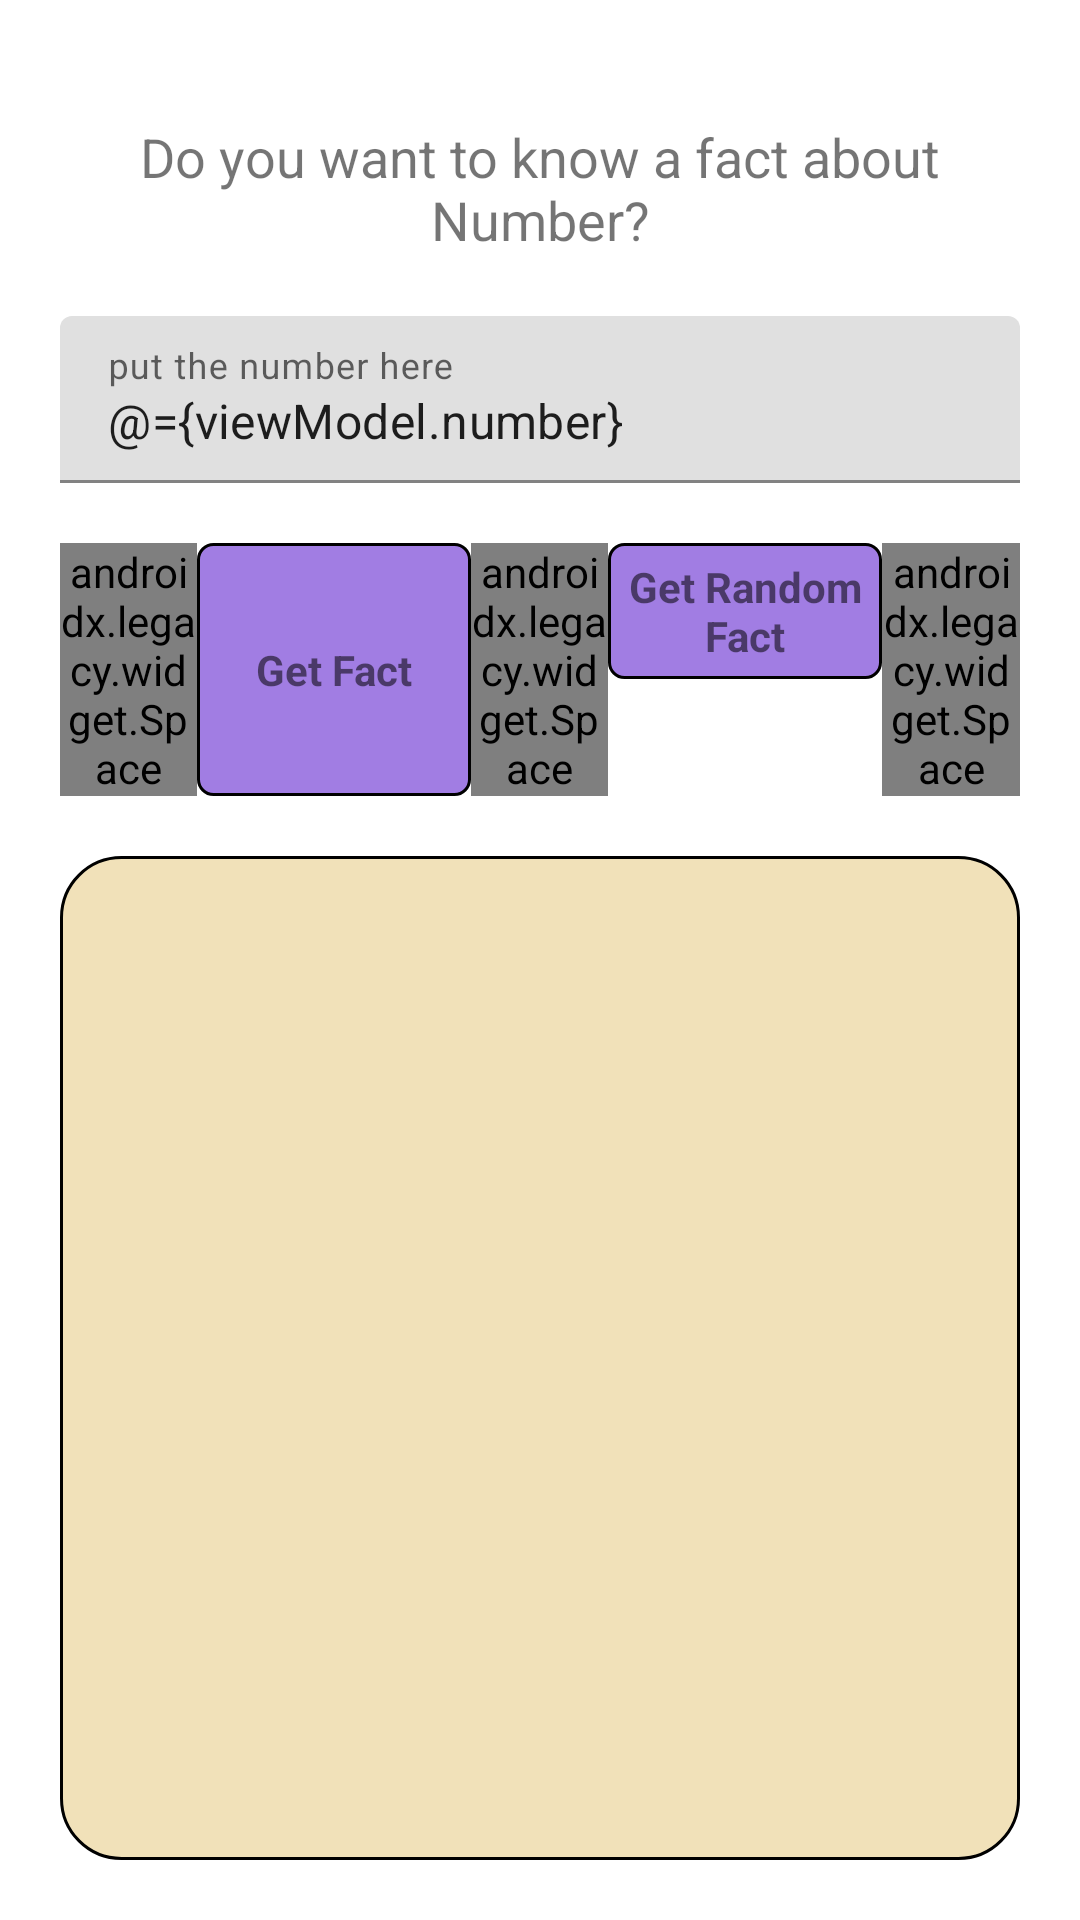

This screen was rendered from an Android layout file. Write that file and the resources it references.
<!-- AndroidManifest.xml: application theme Theme.NumberApp -->
<!-- res/layout/activity_main.xml -->
<?xml version="1.0" encoding="utf-8"?>
<layout xmlns:android="http://schemas.android.com/apk/res/android"
    xmlns:app="http://schemas.android.com/apk/res-auto"
    xmlns:tools="http://schemas.android.com/tools">

    <data>

        <variable
            name="viewModel"
            type="com.nikitosii.flow.main.MainViewModel" />
    </data>

    <androidx.constraintlayout.widget.ConstraintLayout
        android:layout_width="match_parent"
        android:layout_height="match_parent"
        android:padding="@dimen/size_dp_20">

        <androidx.constraintlayout.widget.ConstraintLayout
            android:id="@+id/clContent"
            android:layout_width="match_parent"
            android:layout_height="match_parent">

            <TextView
                android:id="@+id/tvNumberFact"
                android:layout_width="0dp"
                android:layout_height="wrap_content"
                android:layout_marginTop="@dimen/size_dp_20"
                android:gravity="center"
                android:text="@string/fact_title"
                android:textSize="18sp"
                app:layout_constraintEnd_toEndOf="parent"
                app:layout_constraintStart_toStartOf="parent"
                app:layout_constraintTop_toTopOf="parent" />

            <com.google.android.material.textfield.TextInputLayout
                android:id="@+id/tilNumber"
                android:layout_width="match_parent"
                android:layout_height="wrap_content"
                android:layout_marginTop="20dp"
                android:hint="@string/input_number_hint"
                app:layout_constraintEnd_toEndOf="parent"
                app:layout_constraintStart_toStartOf="parent"
                app:layout_constraintTop_toBottomOf="@id/tvNumberFact">

                <com.google.android.material.textfield.TextInputEditText
                    android:id="@+id/etNumber"
                    android:layout_width="match_parent"
                    android:layout_height="wrap_content"
                    android:inputType="number"
                    android:text="@={viewModel.number}" />
            </com.google.android.material.textfield.TextInputLayout>

            <LinearLayout
                android:id="@+id/llControlPanel"
                android:layout_width="match_parent"
                android:layout_height="wrap_content"
                android:layout_marginTop="@dimen/size_dp_20"
                android:orientation="horizontal"
                app:layout_constraintStart_toStartOf="parent"
                app:layout_constraintTop_toBottomOf="@id/tilNumber">

                <androidx.legacy.widget.Space
                    android:layout_width="0dp"
                    android:layout_height="wrap_content"
                    android:layout_weight="1" />

                <TextView
                    android:id="@+id/btnFact"
                    style="@style/Button"
                    android:layout_width="0dp"
                    android:layout_height="match_parent"
                    android:layout_weight="2"
                    android:text="@string/get_fact_btn_title" />

                <androidx.legacy.widget.Space
                    android:layout_width="0dp"
                    android:layout_height="match_parent"
                    android:layout_weight="1" />

                <TextView
                    android:id="@+id/btnRandomFact"
                    style="@style/Button"
                    android:layout_width="0dp"
                    android:layout_height="wrap_content"
                    android:layout_weight="2"
                    android:text="@string/get_random_fact_btn_title" />

                <androidx.legacy.widget.Space
                    android:layout_width="0dp"
                    android:layout_height="wrap_content"
                    android:layout_weight="1" />
            </LinearLayout>

            <androidx.recyclerview.widget.RecyclerView
                android:id="@+id/rvFactHistory"
                android:layout_width="match_parent"
                android:layout_height="0dp"
                android:layout_marginTop="@dimen/size_dp_20"
                android:background="@drawable/bg_corner_radius_20"
                android:orientation="vertical"
                android:padding="@dimen/size_dp_10"
                app:layoutManager="androidx.recyclerview.widget.LinearLayoutManager"
                app:layout_constraintBottom_toBottomOf="parent"
                app:layout_constraintStart_toStartOf="parent"
                app:layout_constraintTop_toBottomOf="@id/llControlPanel"
                tools:listitem="@layout/item_fact_history" />

        </androidx.constraintlayout.widget.ConstraintLayout>

        <FrameLayout
            android:id="@+id/flLoader"
            android:layout_width="match_parent"
            android:layout_height="match_parent"
            android:visibility="invisible">

            <ProgressBar
                android:id="@+id/pbLoader"
                android:layout_width="100dp"
                android:layout_height="100dp"
                android:layout_gravity="center"
                android:shadowColor="@color/black"
                android:visibility="visible" />
        </FrameLayout>
    </androidx.constraintlayout.widget.ConstraintLayout>
</layout>
<!-- res/layout/item_fact_history.xml (included above) -->
<?xml version="1.0" encoding="utf-8"?>
<layout xmlns:android="http://schemas.android.com/apk/res/android"
    xmlns:app="http://schemas.android.com/apk/res-auto"
    xmlns:tools="http://schemas.android.com/tools">

    <data>
        <variable
            name="fact"
            type="com.nikitosii.core.database.entity.NumberFact" />
    </data>

    <androidx.constraintlayout.widget.ConstraintLayout
        android:id="@+id/clContent"
        android:layout_width="match_parent"
        android:layout_height="wrap_content"
        android:paddingTop="@dimen/size_dp_5">

        <androidx.cardview.widget.CardView
            android:layout_width="match_parent"
            android:layout_height="wrap_content"
            app:cardCornerRadius="@dimen/size_dp_10"
            android:foreground="?attr/selectableItemBackground"
            app:layout_constraintStart_toStartOf="parent"
            app:layout_constraintTop_toTopOf="parent">

            <LinearLayout
                android:layout_width="match_parent"
                android:layout_height="wrap_content"
                android:orientation="horizontal"
                app:layout_constraintStart_toStartOf="parent"
                app:layout_constraintTop_toTopOf="parent">

                <TextView
                    android:id="@+id/tvNumber"
                    android:layout_width="@dimen/size_dp_0"
                    android:layout_height="wrap_content"
                    android:layout_weight="2"
                    android:text="@{String.valueOf(fact.number)}"
                    android:background="@color/number_background"
                    android:gravity="center"
                    android:paddingHorizontal="@dimen/size_dp_10"
                    android:paddingVertical="@dimen/size_dp_20"
                    android:textSize="@dimen/text_sp_16"
                    tools:text="3400" />

                <androidx.legacy.widget.Space
                    android:layout_width="@dimen/size_dp_5"
                    android:layout_height="wrap_content" />

                <TextView
                    android:id="@+id/tvNumberFact"
                    style="@style/Text"
                    android:layout_width="@dimen/size_dp_0"
                    android:layout_height="match_parent"
                    android:layout_weight="10"
                    android:background="@color/number_fact_background"                    android:clipToOutline="true"
                    android:ellipsize="end"
                    android:lines="1"
                    android:text="@{fact.text}"
                    android:paddingHorizontal="@dimen/size_dp_10"
                    android:paddingVertical="@dimen/size_dp_20"
                    tools:text="some random fact" />

            </LinearLayout>

        </androidx.cardview.widget.CardView>

    </androidx.constraintlayout.widget.ConstraintLayout>
</layout>
<!-- resources referenced by this layout -->
<resources>
  <color name="black">#FF000000</color>
  <color name="number_background">#ED1A1A</color>
  <color name="number_fact_background">#F6A77C</color>
  <dimen name="size_dp_0">0dp</dimen>
  <dimen name="size_dp_10">10dp</dimen>
  <dimen name="size_dp_20">20dp</dimen>
  <dimen name="size_dp_5">5dp</dimen>
  <dimen name="text_sp_16">16sp</dimen>
  <!-- drawable bg_corner_radius_20 (drawable) -->
  <?xml version="1.0" encoding="utf-8"?>
  <shape android:shape="rectangle"
      xmlns:android="http://schemas.android.com/apk/res/android">
      <corners android:radius="@dimen/size_dp_20"/>
      <solid android:color="@color/view_background"/>
      <stroke
          android:width="@dimen/size_dp_1"
          android:color="@color/black" />
  </shape>
  <string name="fact_title">Do you want to know a fact about Number?</string>
  <string name="get_fact_btn_title">Get Fact</string>
  <string name="get_random_fact_btn_title">Get Random Fact</string>
  <string name="input_number_hint">put the number here</string>
  <style name="Button">
          <item name="android:background">@drawable/bg_purple_corner_radius_5</item>
          <item name="android:foreground">?attr/selectableItemBackground</item>
          <item name="android:gravity">center</item>/
          <item name="android:padding">@dimen/size_dp_5</item>
          <item name="android:textStyle">bold</item>
      </style>
  <style name="Text" parent="TextColor">
          <item name="android:textSize">@dimen/text_sp_20</item>
          <item name="android:textStyle">italic</item>
      </style>
  <style name="Theme.NumberApp" parent="Theme.MaterialComponents.DayNight.NoActionBar">
          
          <item name="colorPrimary">@color/purple_500</item>
          <item name="colorPrimaryVariant">@color/purple_700</item>
          <item name="colorOnPrimary">@color/white</item>
          
          <item name="colorSecondary">@color/teal_200</item>
          <item name="colorSecondaryVariant">@color/teal_700</item>
          <item name="colorOnSecondary">@color/black</item>
          
          <item name="android:statusBarColor" tools:targetApi="l">?attr/colorPrimaryVariant</item>
          
      </style>
  <color name="view_background">#F1E1B9</color>
  <dimen name="size_dp_1">1dp</dimen>
  <!-- drawable bg_purple_corner_radius_5 (drawable) -->
  <?xml version="1.0" encoding="utf-8"?>
  <shape android:shape="rectangle"
      xmlns:android="http://schemas.android.com/apk/res/android">
      <corners android:radius="@dimen/size_dp_5"/>
      <solid android:color="@color/btn_bg"/>
      <stroke
          android:width="@dimen/size_dp_1"
          android:color="@color/black" />
  </shape>
  <style name="TextColor">
          <item name="android:textColor">@color/txt_color</item>
      </style>
  <dimen name="text_sp_20">20sp</dimen>
  <color name="purple_500">#FF6200EE</color>
  <color name="purple_700">#FF3700B3</color>
  <color name="white">#FFFFFFFF</color>
  <color name="teal_200">#FF03DAC5</color>
  <color name="teal_700">#FF018786</color>
  <color name="btn_bg">#A17DE3</color>
  <color name="txt_color">#AE545455</color>
</resources>
